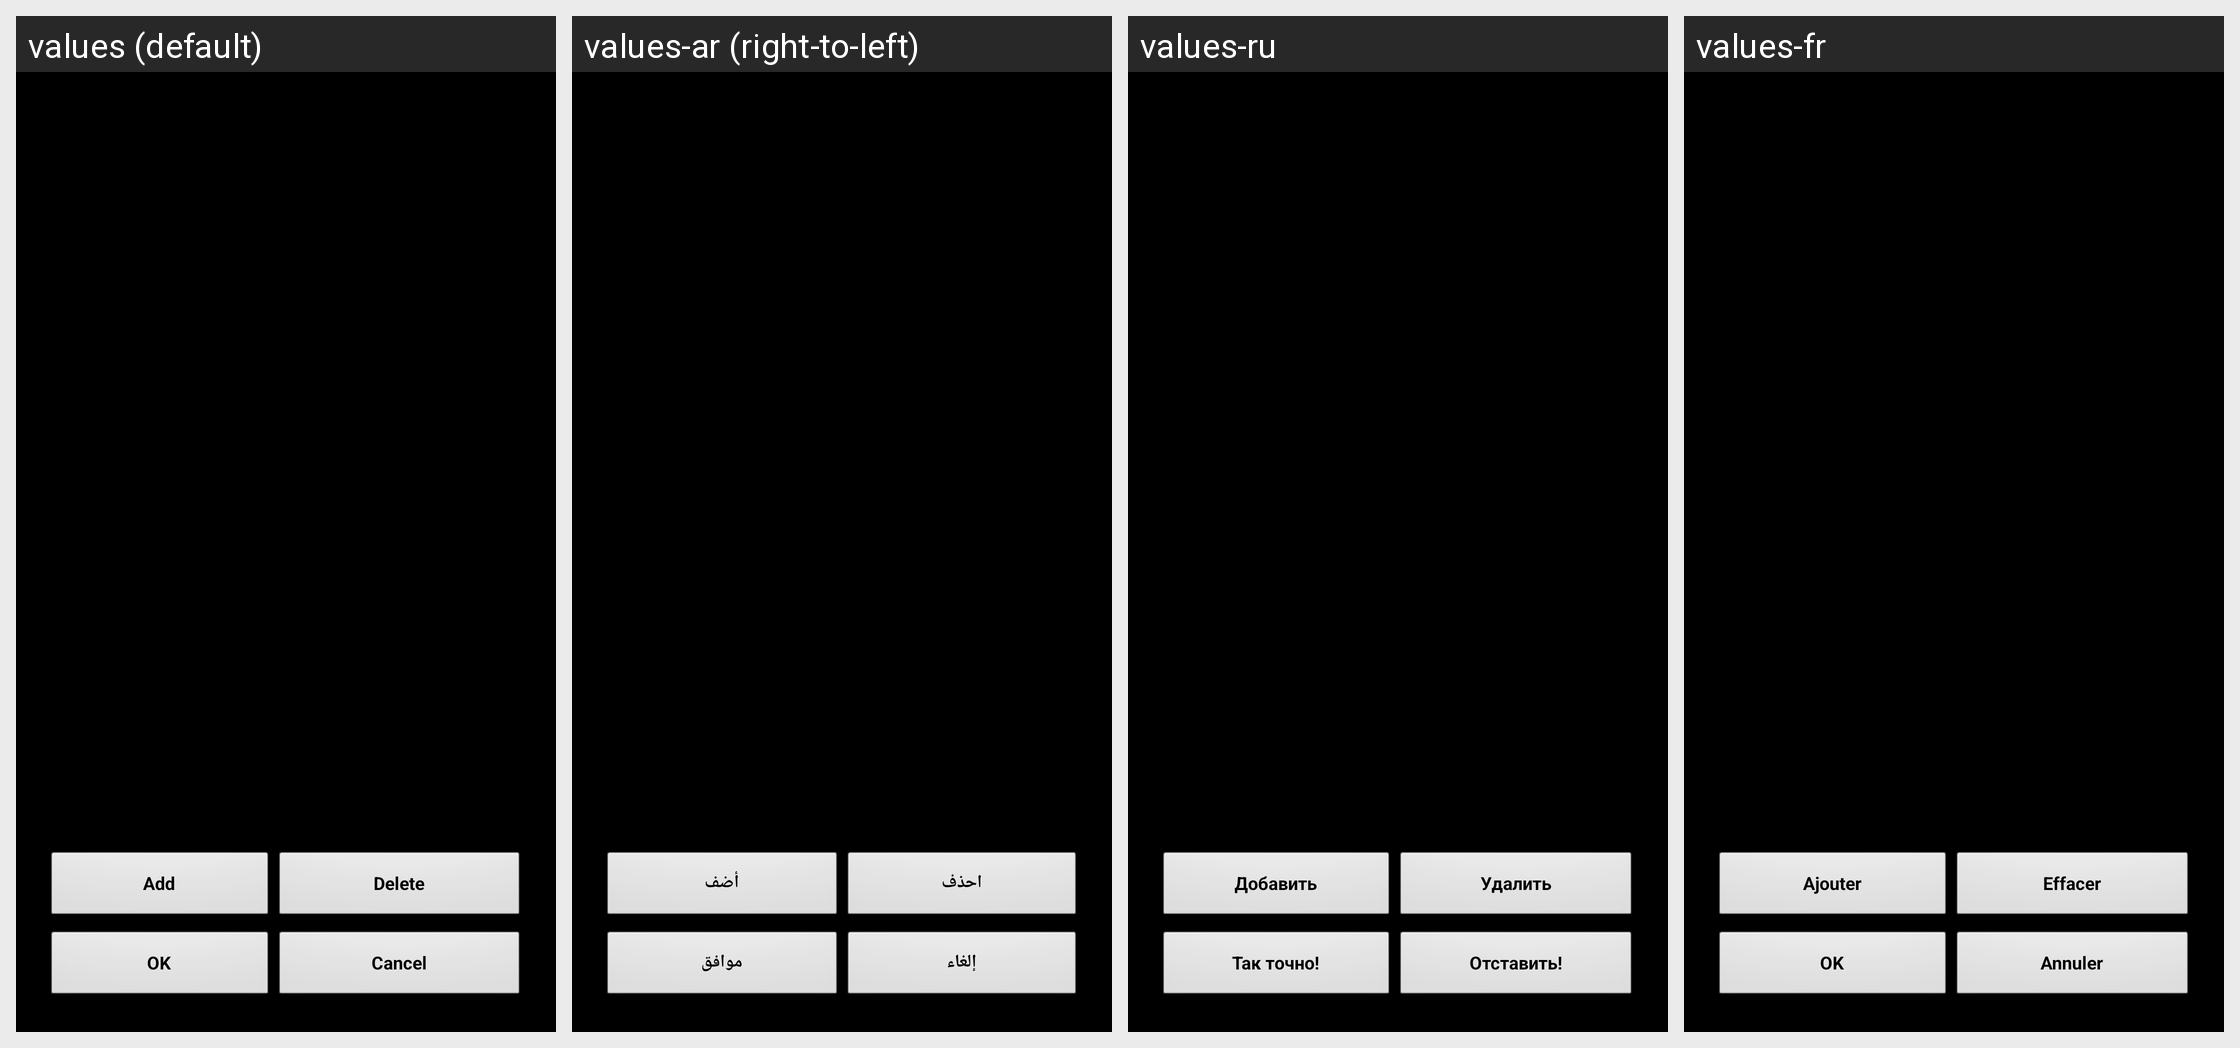

Strings drawn on this Android screen and how each of the app's shown locales translates them:
Android screen res/layout/rifles_list.xml rendered under 4 locales, left to right: values (default), values-ar (right-to-left), values-ru, values-fr. Device: Nexus 5 (rendered at 1080×1920; each locale shown at half size, 540×960, under a caption strip naming it); theme MyTheme.
Other locales in the repository, not shown: values-be, values-bg, values-bn, values-da, values-de, values-en-rGB, values-es, values-fa, values-fi, values-hi, values-in, values-it, values-ja, values-ko, values-nb, values-nl, values-pl, values-pt, values-pt-rBR, values-pt-rPT, values-sv, values-tg, values-tr, values-zh, values-zh-rCN, values-zh-rHK, values-zh-rSG, values-zh-rTW.
Strings drawn on this screen, with the default value and each locale's value (text and hints the layout hard-codes, and strings that could not be matched under every locale, appear in the picture but are not listed):

add_word
  values: Add
  values-ar: أضف
  values-ru: Добавить
  values-fr: Ajouter

Delete_str
  values: Delete
  values-ar: احذف
  values-ru: Удалить
  values-fr: Effacer

ok_label
  values: OK
  values-ar: موافق
  values-ru: Так точно!
  values-fr: OK

cancel_label
  values: Cancel
  values-ar: إلغاء
  values-ru: Отставить!
  values-fr: Annuler
